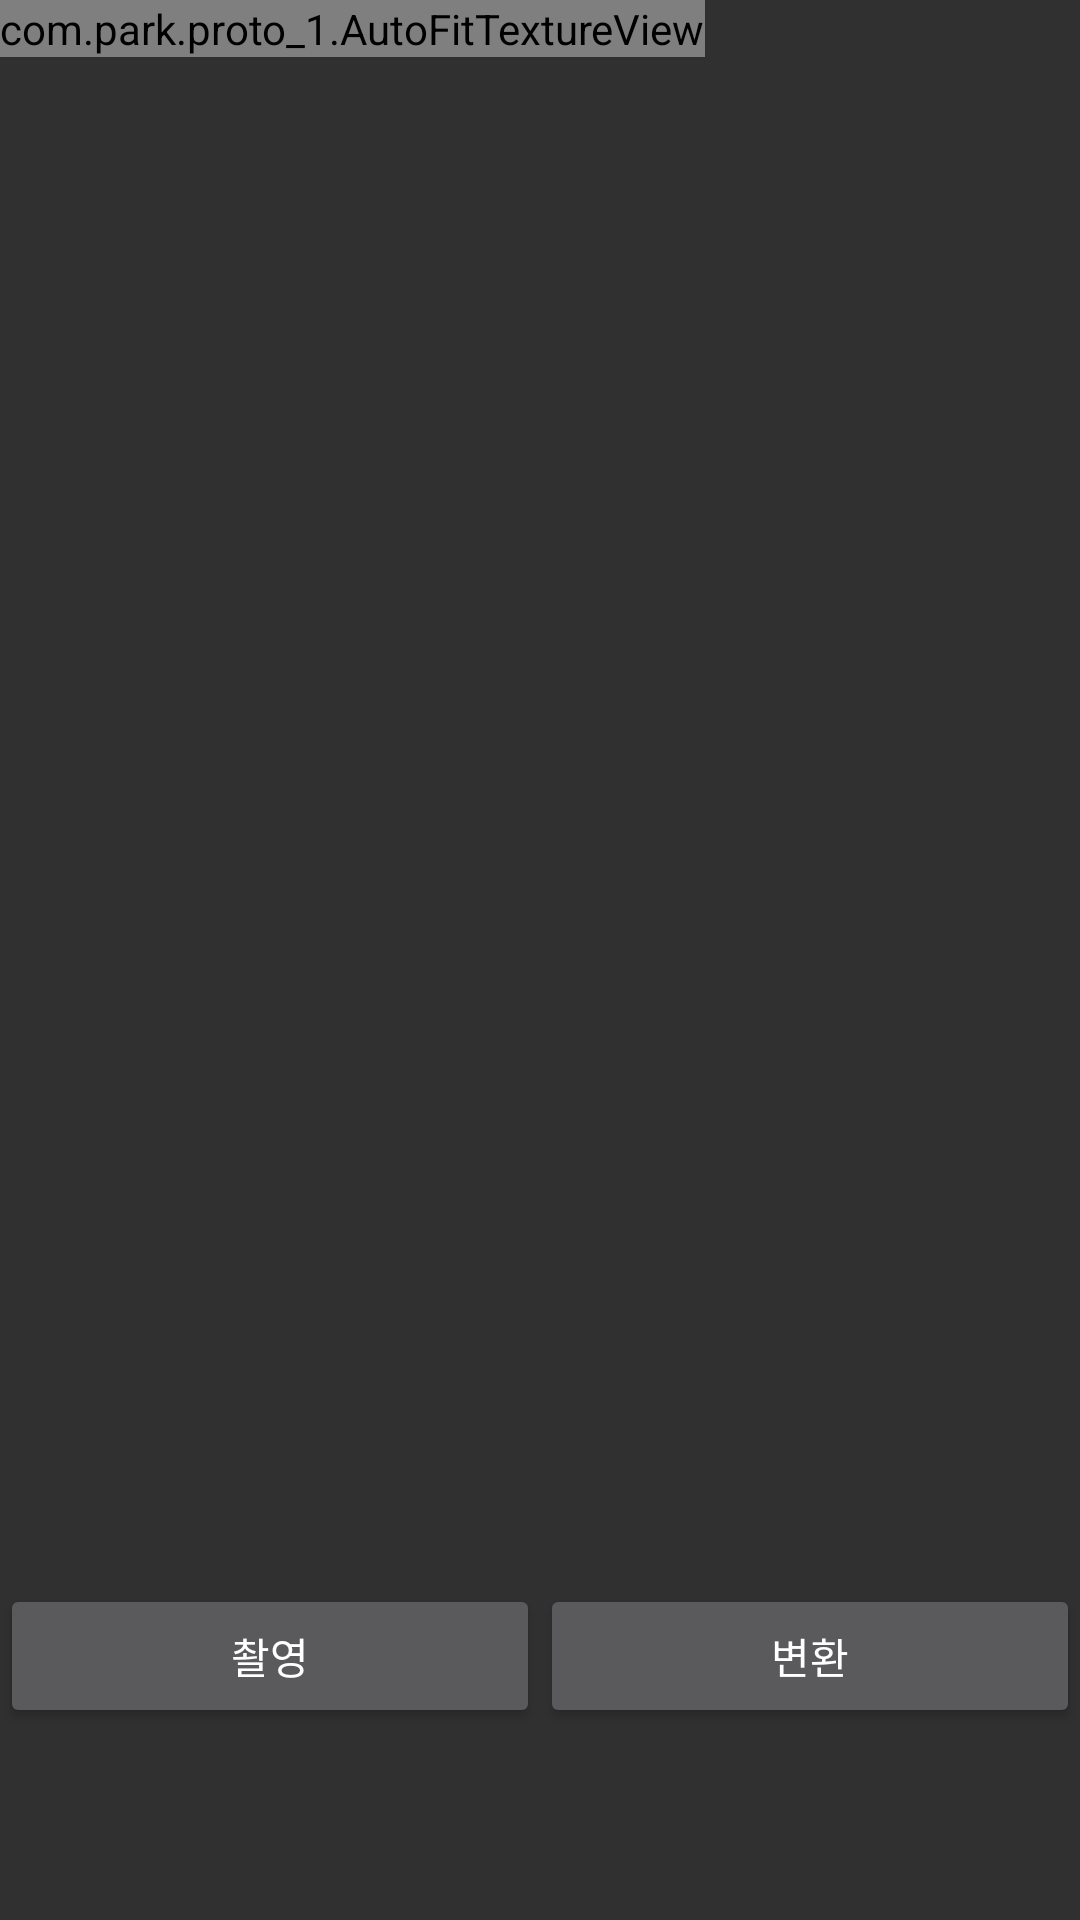

Android layout source for this screen:
<!-- AndroidManifest.xml: application theme Theme.AppCompat.NoActionBar -->
<!-- res/layout/fragment_camera2_basic.xml -->
<?xml version="1.0" encoding="utf-8"?>
<RelativeLayout xmlns:android="http://schemas.android.com/apk/res/android"
    android:layout_width="match_parent"
    android:layout_height="match_parent">

    <com.park.proto_1.AutoFitTextureView
        android:id="@+id/texture"
        android:layout_width="wrap_content"
        android:layout_height="wrap_content"
        android:layout_alignParentStart="true"
        android:layout_alignParentTop="true" />

    <LinearLayout
        android:id="@+id/control"
        android:layout_width="match_parent"
        android:layout_height="112dp"
        android:layout_alignParentBottom="true"
        android:layout_alignParentStart="true"
       >

        <Button
            android:id="@+id/picture"
            android:layout_width="wrap_content"
            android:layout_height="wrap_content"
            android:layout_weight="1"
            android:text="촬영" />

        <Button
            android:id="@+id/change"
            android:layout_width="wrap_content"
            android:layout_height="wrap_content"
            android:layout_weight="1"
            android:text="변환" />


    </LinearLayout>

</RelativeLayout>
<!-- resources referenced by this layout -->
<resources>

</resources>
